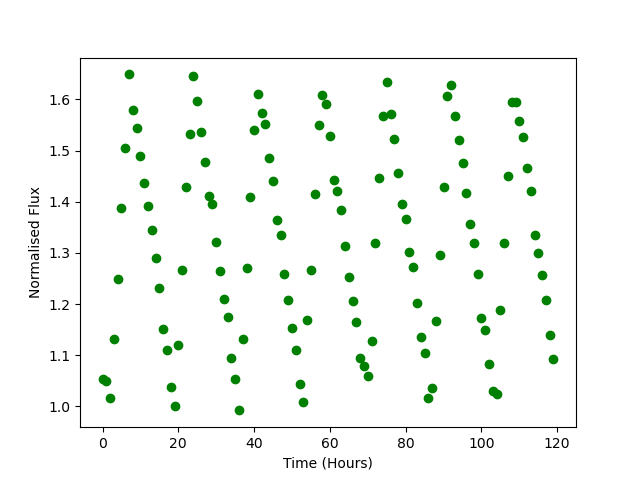

The file beside this chart, header and first rows:
Time, Flux
0.0, 1.054
1.0, 1.049
2.0, 1.017
3.0, 1.131
4.0, 1.249
5.0, 1.388
6.0, 1.506
7.0, 1.649
8.0, 1.579
9.0, 1.543
10.0, 1.49
11.0, 1.437
12.0, 1.392
13.0, 1.345
14.0, 1.291
15.0, 1.23
16.0, 1.152
17.0, 1.11
18.0, 1.038
19.0, 1.002
20.0, 1.12
21.0, 1.266
22.0, 1.43
23.0, 1.532
24.0, 1.646
25.0, 1.597
26.0, 1.536
27.0, 1.478
28.0, 1.411
29.0, 1.396
30.0, 1.321
31.0, 1.265
32.0, 1.21
33.0, 1.174
34.0, 1.095
35.0, 1.053
36.0, 0.9922
37.0, 1.133
38.0, 1.27
39.0, 1.41
40.0, 1.54
41.0, 1.611
42.0, 1.574
43.0, 1.551
44.0, 1.485
45.0, 1.441
46.0, 1.364
47.0, 1.334
48.0, 1.259
49.0, 1.207
50.0, 1.153
51.0, 1.111
52.0, 1.044
53.0, 1.009
54.0, 1.168
55.0, 1.267
56.0, 1.416
57.0, 1.551
58.0, 1.61
59.0, 1.591
... 60 more rows
